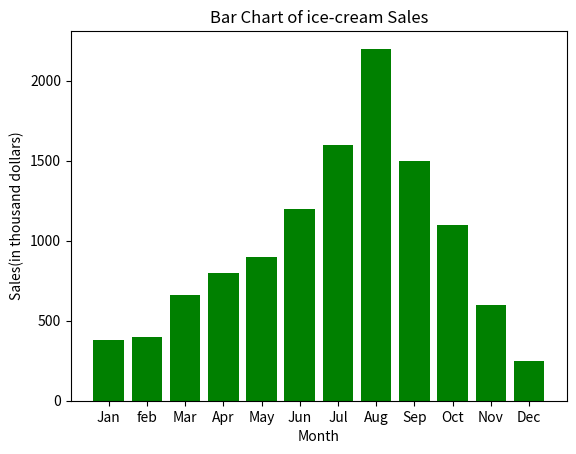

This chart was generated by the following Python code:
import matplotlib.pyplot as plt
import pandas as pd

x = [1, 2, 3, 4, 5, 6, 7, 8, 9, 10, 11, 12]
y = [380, 400, 660, 800, 900, 1200, 1600, 2200, 1500, 1100, 600, 250]
colora = 'green'
plt.bar(x,y , color = colora)
plt.title("Bar Chart of ice-cream Sales")
plt.xlabel("Month")
plt.ylabel("Sales(in thousand dollars)")
plt.xticks(x, ["Jan","feb","Mar","Apr","May","Jun","Jul","Aug","Sep","Oct","Nov","Dec"])
plt.show()